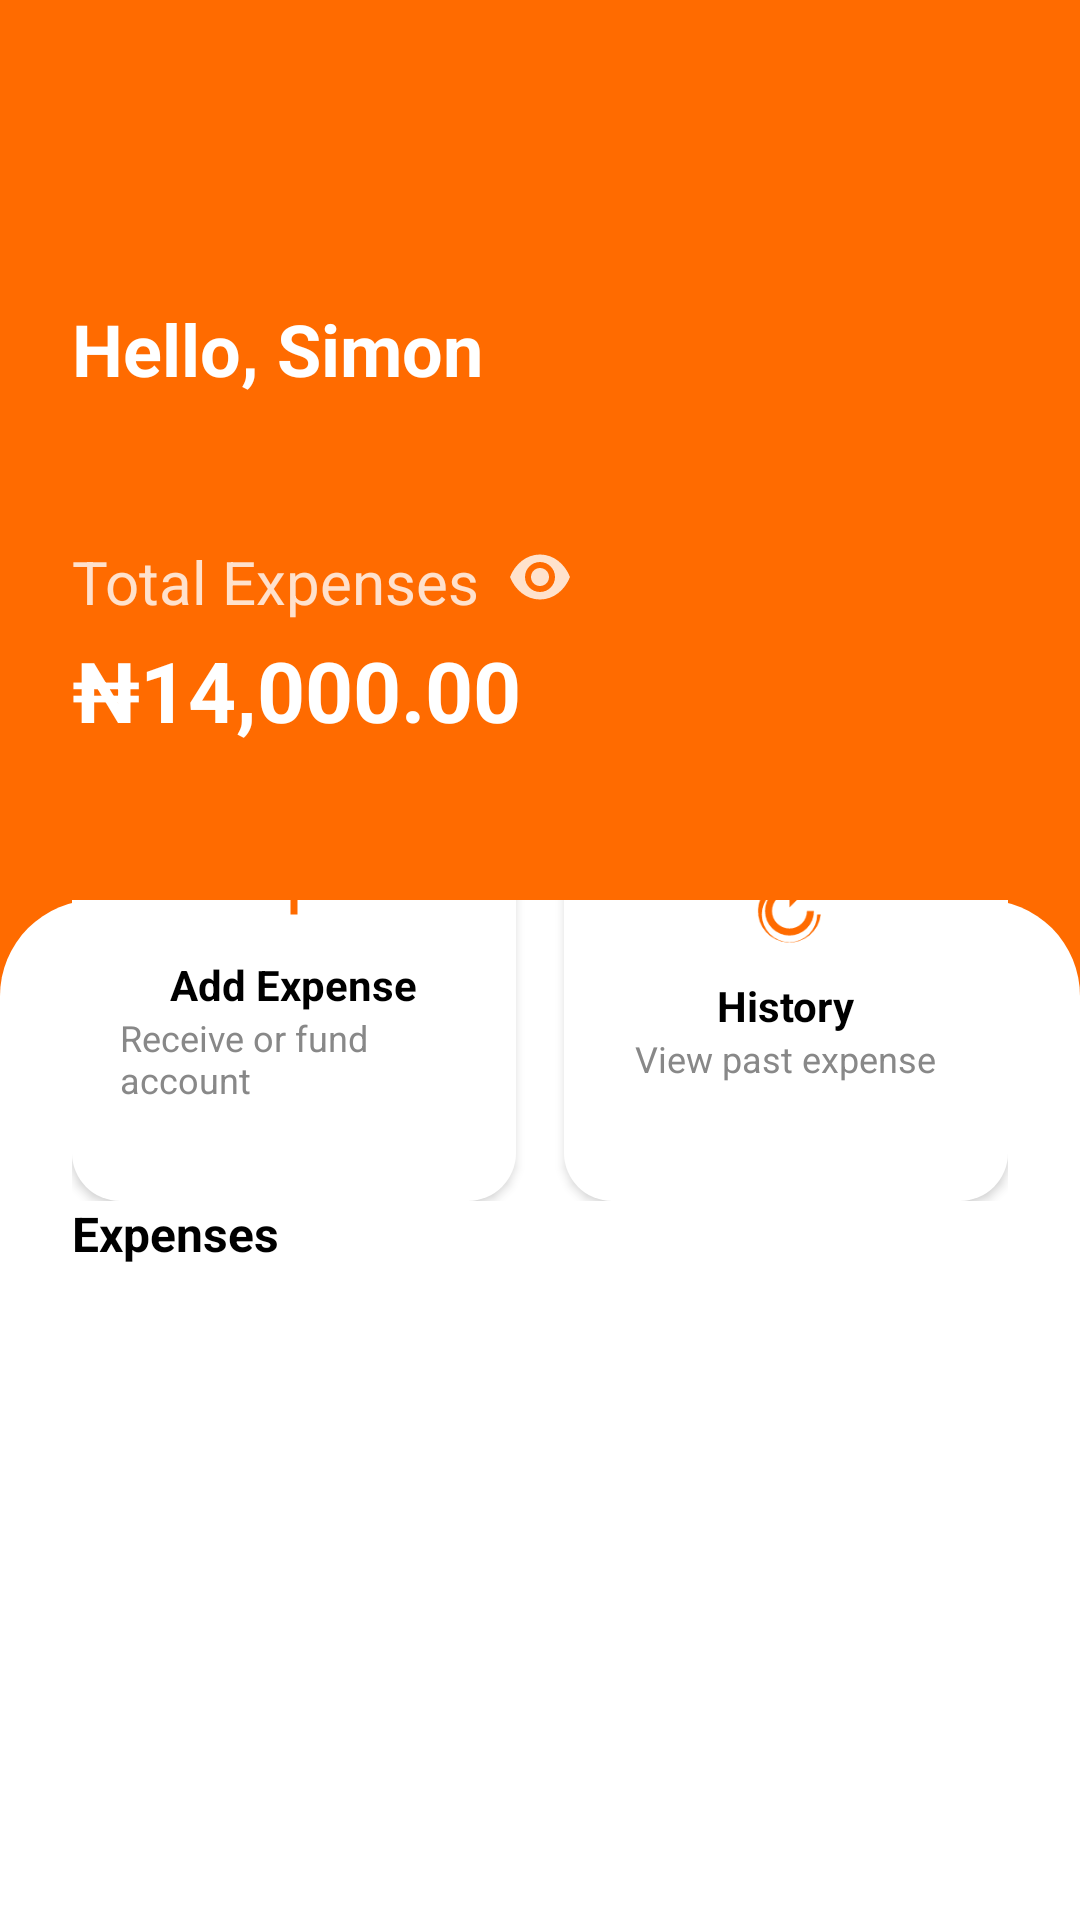

This screen was rendered from an Android layout file. Write that file and the resources it references.
<!-- AndroidManifest.xml: activity theme Theme.Expense_tracker_kotlin -->
<!-- res/layout/activity_home.xml -->
<?xml version="1.0" encoding="utf-8"?>
<RelativeLayout xmlns:android="http://schemas.android.com/apk/res/android"
    xmlns:app="http://schemas.android.com/apk/res-auto"
    android:id="@+id/homeRoot"
    android:layout_width="match_parent"
    android:layout_height="match_parent"
    android:background="@color/deep_orange">

    
    <View
        android:layout_width="150dp"
        android:layout_height="150dp"
        android:layout_alignParentTop="true"
        android:layout_alignParentEnd="true"
        android:layout_marginTop="60dp"
        android:layout_marginEnd="-30dp"
        android:background="@drawable/bg_circle" />

    <View
        android:layout_width="250dp"
        android:layout_height="250dp"
        android:layout_marginTop="100dp"
        android:layout_alignParentEnd="true"
        android:layout_marginEnd="-15dp"
        android:background="@drawable/bg_circle" />

    
    <LinearLayout
        android:id="@+id/headerContent"
        android:layout_width="match_parent"
        android:layout_height="320dp"
        android:orientation="vertical"
        android:paddingStart="24dp"
        android:paddingEnd="24dp"
        android:paddingTop="100dp">

        <TextView
            android:text="Hello, Simon"
            android:textColor="@android:color/white"
            android:textSize="24sp"
            android:textStyle="bold"
            android:layout_height="wrap_content"
            android:layout_width="wrap_content"/>

        <View android:layout_height="48dp" android:layout_width="match_parent"/>

        <LinearLayout
            android:layout_width="match_parent"
            android:layout_height="wrap_content"
            android:orientation="horizontal">

            <TextView
                android:text="Total Expenses"
                android:textColor="#CCFFFFFF"
                android:textSize="20sp"
                android:layout_height="wrap_content"
                android:layout_width="wrap_content"/>

            <ImageView
                android:src="@drawable/ic_eye"
                android:layout_width="24dp"
                android:layout_height="24dp"
                android:layout_marginStart="8dp"
                app:tint="#CCFFFFFF" />
        </LinearLayout>

        <TextView
            android:text="₦14,000.00"
            android:textColor="@android:color/white"
            android:textSize="28sp"
            android:textStyle="bold"
            android:layout_marginTop="4dp"
            android:layout_height="wrap_content"
            android:layout_width="wrap_content"/>
    </LinearLayout>

    
    <LinearLayout
        android:id="@+id/homeContent"
        android:layout_width="match_parent"
        android:layout_height="match_parent"
        android:orientation="vertical"
        android:layout_alignParentBottom="true"
        android:layout_marginTop="300dp"
        android:background="@drawable/form_rounded_top">

        
        
        <LinearLayout
            android:layout_width="match_parent"
            android:layout_height="wrap_content"
            android:orientation="horizontal"
            android:paddingStart="24dp"
            android:paddingEnd="24dp"
            android:layout_marginTop="-50dp">

            

                <include layout="@layout/view_action_card_add" />


            
            <Space
                android:layout_width="16dp"
                android:layout_height="wrap_content" />

            

                <include layout="@layout/view_action_card_history" />

        </LinearLayout>

        
        <TextView
            android:layout_width="match_parent"
            android:layout_height="wrap_content"
            android:layout_marginHorizontal="24dp"
            android:text="Expenses"
            android:textColor="@color/black"
            android:textStyle="bold"
            android:textSize="16sp" />

        
        <androidx.recyclerview.widget.RecyclerView
            android:id="@+id/expenseRecycler"
            android:layout_width="match_parent"
            android:layout_height="0dp"
            android:layout_weight="1"
            android:padding="24dp"
            android:clipToPadding="false" />
    </LinearLayout>
</RelativeLayout>
<!-- res/layout/view_action_card_add.xml (included above) -->
<?xml version="1.0" encoding="utf-8"?>
<LinearLayout xmlns:android="http://schemas.android.com/apk/res/android"
    android:layout_width="match_parent"
    android:layout_height="150dp"
    xmlns:app="http://schemas.android.com/apk/res-auto"
    android:layout_weight="1"
    android:orientation="vertical"
    android:gravity="center"
    android:background="@drawable/card_background"
    android:elevation="2dp"
    android:padding="16dp">

    <ImageView
        android:layout_width="28dp"
        android:layout_height="28dp"
        android:src="@drawable/ic_add"
        app:tint="@color/deep_orange" />

    <TextView
        android:text="Add Expense"
        android:textStyle="bold"
        android:layout_marginTop="8dp"
        android:textColor="@color/black"
        android:layout_height="wrap_content"
        android:layout_width="wrap_content"/>

    <TextView
        android:text="Receive or fund account"
        android:textSize="12sp"
        android:textColor="#888888"
        android:textAlignment="center"
        android:layout_height="wrap_content"
        android:layout_width="wrap_content"/>
</LinearLayout>
<!-- res/layout/view_action_card_history.xml (included above) -->
<?xml version="1.0" encoding="utf-8"?>
<LinearLayout xmlns:android="http://schemas.android.com/apk/res/android"
    android:layout_width="match_parent"
    android:layout_height="150dp"
    xmlns:app="http://schemas.android.com/apk/res-auto"
    android:layout_weight="1"
    android:orientation="vertical"
    android:gravity="center"
    android:elevation="2dp"
    android:background="@drawable/card_background"
    android:padding="16dp">

    <ImageView
        android:layout_width="28dp"
        android:layout_height="28dp"
        android:src="@drawable/ic_history"
        app:tint="@color/deep_orange" />

    <TextView
        android:text="History"
        android:textStyle="bold"
        android:textColor="@color/black"
        android:layout_marginTop="8dp"
        android:layout_height="wrap_content"
        android:layout_width="wrap_content"/>

    <TextView
        android:text="View past expense"
        android:textSize="12sp"
        android:textColor="#888888"
        android:textAlignment="center"
        android:layout_height="wrap_content"
        android:layout_width="wrap_content"/>
</LinearLayout>
<!-- resources referenced by this layout -->
<resources>
  <color name="black">#FF000000</color>
  <color name="deep_orange">#FF6B00</color>
  <!-- drawable bg_circle (drawable) -->
  <shape xmlns:android="http://schemas.android.com/apk/res/android" android:shape="oval">
      <gradient
          android:type="radial"
          android:gradientRadius="75dp"
          android:centerX="0.5"
          android:centerY="0.5"
          android:startColor="@color/deep_orange"
          android:endColor="@color/deep_orange" />
  </shape>
  <!-- drawable card_background (drawable) -->
  <?xml version="1.0" encoding="utf-8"?>
  <shape xmlns:android="http://schemas.android.com/apk/res/android">
      <solid android:color="@android:color/white" />
      <corners android:radius="16dp" />
      <padding android:left="12dp" android:right="12dp" />
      <stroke android:width="0dp" android:color="@android:color/transparent" />
      <size android:height="150dp" />
      <shadow android:color="#1A000000" android:radius="6dp" />
  </shape>
  <!-- drawable form_rounded_top (drawable) -->
  <shape xmlns:android="http://schemas.android.com/apk/res/android">
      <solid android:color="@android:color/white" />
      <corners android:topLeftRadius="32dp" android:topRightRadius="32dp" />
  </shape>
  <!-- drawable ic_add (drawable) -->
  <?xml version="1.0" encoding="utf-8"?>
  <vector xmlns:android="http://schemas.android.com/apk/res/android"
      android:width="24dp"
      android:height="24dp"
      android:viewportWidth="24"
      android:viewportHeight="24">
      <path
          android:fillColor="#FF6A00"
          android:pathData="M13,11h6v2h-6v6h-2v-6H5v-2h6V5h2v6z" />
  </vector>
  <!-- drawable ic_eye (drawable) -->
  <?xml version="1.0" encoding="utf-8"?>
  <vector xmlns:android="http://schemas.android.com/apk/res/android"
      android:width="24dp"
      android:height="24dp"
      android:viewportWidth="24"
      android:viewportHeight="24">
      <path
          android:fillColor="#FFFFFF"
          android:pathData="M12,4.5C7.5,4.5 3.73,7.61 2,12c1.73,4.39 5.5,7.5 10,7.5s8.27,-3.11 10,-7.5c-1.73,-4.39 -5.5,-7.5 -10,-7.5zM12,17c-2.76,0 -5,-2.24 -5,-5s2.24,-5 5,-5 5,2.24 5,5 -2.24,5 -5,5zM12,9c-1.66,0 -3,1.34 -3,3s1.34,3 3,3 3,-1.34 3,-3 -1.34,-3 -3,-3z" />
  </vector>
  <!-- drawable ic_history (drawable) -->
  <?xml version="1.0" encoding="utf-8"?>
  <vector xmlns:android="http://schemas.android.com/apk/res/android"
      android:width="24dp"
      android:height="24dp"
      android:viewportWidth="24"
      android:viewportHeight="24">
      <path
          android:fillColor="#FF6A00"
          android:pathData="M13,3a9,9 0 1,0 8.94,10H20.9a7.9,7.9 0 1,1 -7.9,-7.9V3l4,4-4,4V7a5,5 0 1,0 5,5h2a7,7 0 1,1 -7,-7z" />
  </vector>
  <style name="Theme.Expense_tracker_kotlin" parent="Theme.MaterialComponents.DayNight.NoActionBar">
          
          <item name="colorPrimary">#FF6A00</item>
          <item name="colorPrimaryVariant">#E65A00</item>
          <item name="colorOnPrimary">#FFFFFF</item>
          <item name="colorSecondary">#FF9800</item>
      </style>
</resources>
